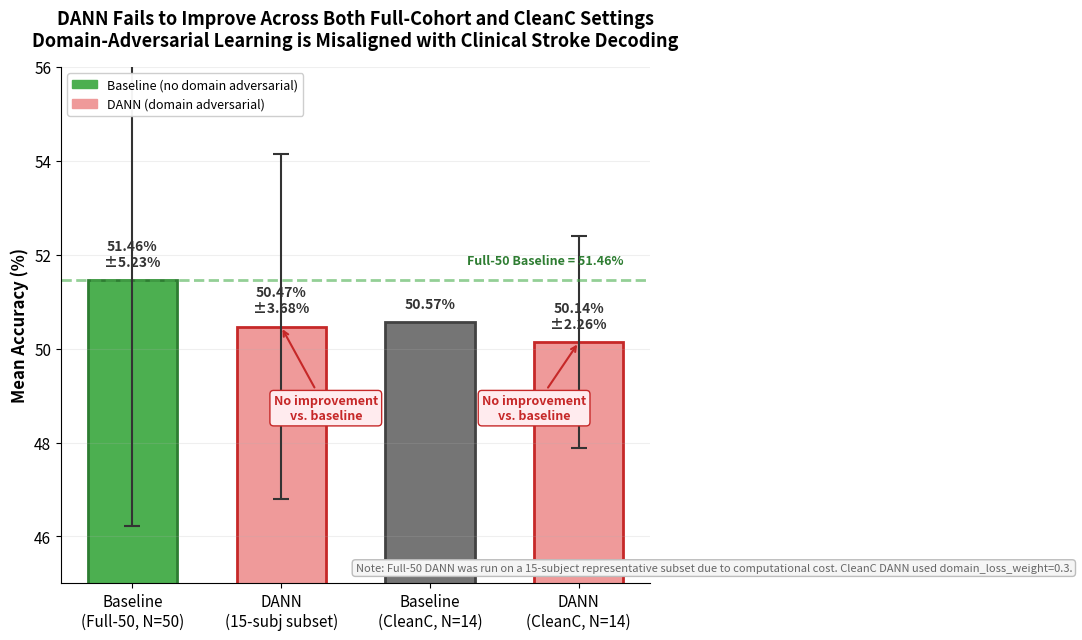

Write the Python code that produced this figure. (Note: this script raises an exception after producing the figure.)
"""
Generate DANN vs Baseline comparison figure for Full-50 context.
Includes actual data with clear source annotations.
"""

import matplotlib.pyplot as plt
import matplotlib.patches as mpatches
import numpy as np

plt.rcParams['font.family'] = 'sans-serif'
plt.rcParams['font.size'] = 11
plt.rcParams['figure.dpi'] = 150

OUTPUT_DIR = "docs/figures"


def draw_dann_full_comparison():
    fig, ax = plt.subplots(figsize=(10, 6.5))

    # Data
    configs = [
        "Baseline\n(Full-50, N=50)",
        "DANN\n(15-subj subset)",
        "Baseline\n(CleanC, N=14)",
        "DANN\n(CleanC, N=14)",
    ]
    accuracies = [51.46, 50.47, 50.57, 50.14]
    stds = [5.23, 3.68, None, 2.26]
    colors = ['#4caf50', '#ef9a9a', '#757575', '#ef9a9a']
    edge_colors = ['#2e7d32', '#c62828', '#424242', '#c62828']

    bars = ax.bar(configs, accuracies, color=colors, edgecolor=edge_colors,
                  linewidth=2, width=0.6)

    # Add error bars where available
    for bar, acc, std in zip(bars, accuracies, stds):
        if std is not None:
            ax.errorbar(bar.get_x() + bar.get_width()/2, acc, yerr=std,
                        fmt='none', ecolor='#333333', capsize=6, capthick=1.5)

    # Add value labels
    for bar, acc, std in zip(bars, accuracies, stds):
        height = bar.get_height()
        label = f'{acc:.2f}%'
        if std is not None:
            label += f'\n±{std:.2f}%'
        ax.annotate(label,
                    xy=(bar.get_x() + bar.get_width() / 2, height),
                    xytext=(0, 8),
                    textcoords="offset points",
                    ha='center', va='bottom',
                    fontsize=10, fontweight='bold', color='#333333')

    # Reference line for Baseline Full-50
    ax.axhline(y=51.46, color='#4caf50', linestyle='--', linewidth=2, alpha=0.6)
    ax.text(3.3, 51.8, "Full-50 Baseline = 51.46%", fontsize=9,
            color='#2e7d32', ha='right', fontweight='bold')

    # Annotations for DANN bars
    ax.annotate('No improvement\nvs. baseline',
                xy=(1, 50.47), xytext=(1.3, 48.5),
                fontsize=9, color='#c62828', fontweight='bold',
                arrowprops=dict(arrowstyle='->', color='#c62828', lw=1.5),
                ha='center',
                bbox=dict(boxstyle='round,pad=0.3', facecolor='#ffebee', edgecolor='#c62828'))

    ax.annotate('No improvement\nvs. baseline',
                xy=(3, 50.14), xytext=(2.7, 48.5),
                fontsize=9, color='#c62828', fontweight='bold',
                arrowprops=dict(arrowstyle='->', color='#c62828', lw=1.5),
                ha='center',
                bbox=dict(boxstyle='round,pad=0.3', facecolor='#ffebee', edgecolor='#c62828'))

    # Bottom annotation explaining data source
    ax.text(0.5, 0.02,
            "Note: Full-50 DANN was run on a 15-subject representative subset due to computational cost. "
            "CleanC DANN used domain_loss_weight=0.3.",
            transform=ax.transAxes, fontsize=8, color='#666666',
            ha='left', va='bottom', style='italic',
            bbox=dict(boxstyle='round,pad=0.3', facecolor='#f5f5f5', edgecolor='#bdbdbd'))

    ax.set_ylabel("Mean Accuracy (%)", fontsize=12, fontweight='bold')
    ax.set_title("DANN Fails to Improve Across Both Full-Cohort and CleanC Settings\n"
                 "Domain-Adversarial Learning is Misaligned with Clinical Stroke Decoding",
                 fontsize=13, fontweight='bold', pad=15)
    ax.set_ylim(45, 56)

    # Legend
    legend_elements = [
        mpatches.Patch(color='#4caf50', label='Baseline (no domain adversarial)'),
        mpatches.Patch(color='#ef9a9a', label='DANN (domain adversarial)'),
    ]
    ax.legend(handles=legend_elements, loc='upper left', fontsize=9, framealpha=0.95)

    ax.spines['top'].set_visible(False)
    ax.spines['right'].set_visible(False)
    ax.grid(True, axis='y', alpha=0.2)

    plt.tight_layout()
    plt.savefig(f"{OUTPUT_DIR}/fig_dann_full_comparison.png", dpi=300, bbox_inches='tight',
                facecolor='white', edgecolor='none')
    plt.close()
    print("Saved: fig_dann_full_comparison.png")


if __name__ == "__main__":
    draw_dann_full_comparison()
    print("Done!")
